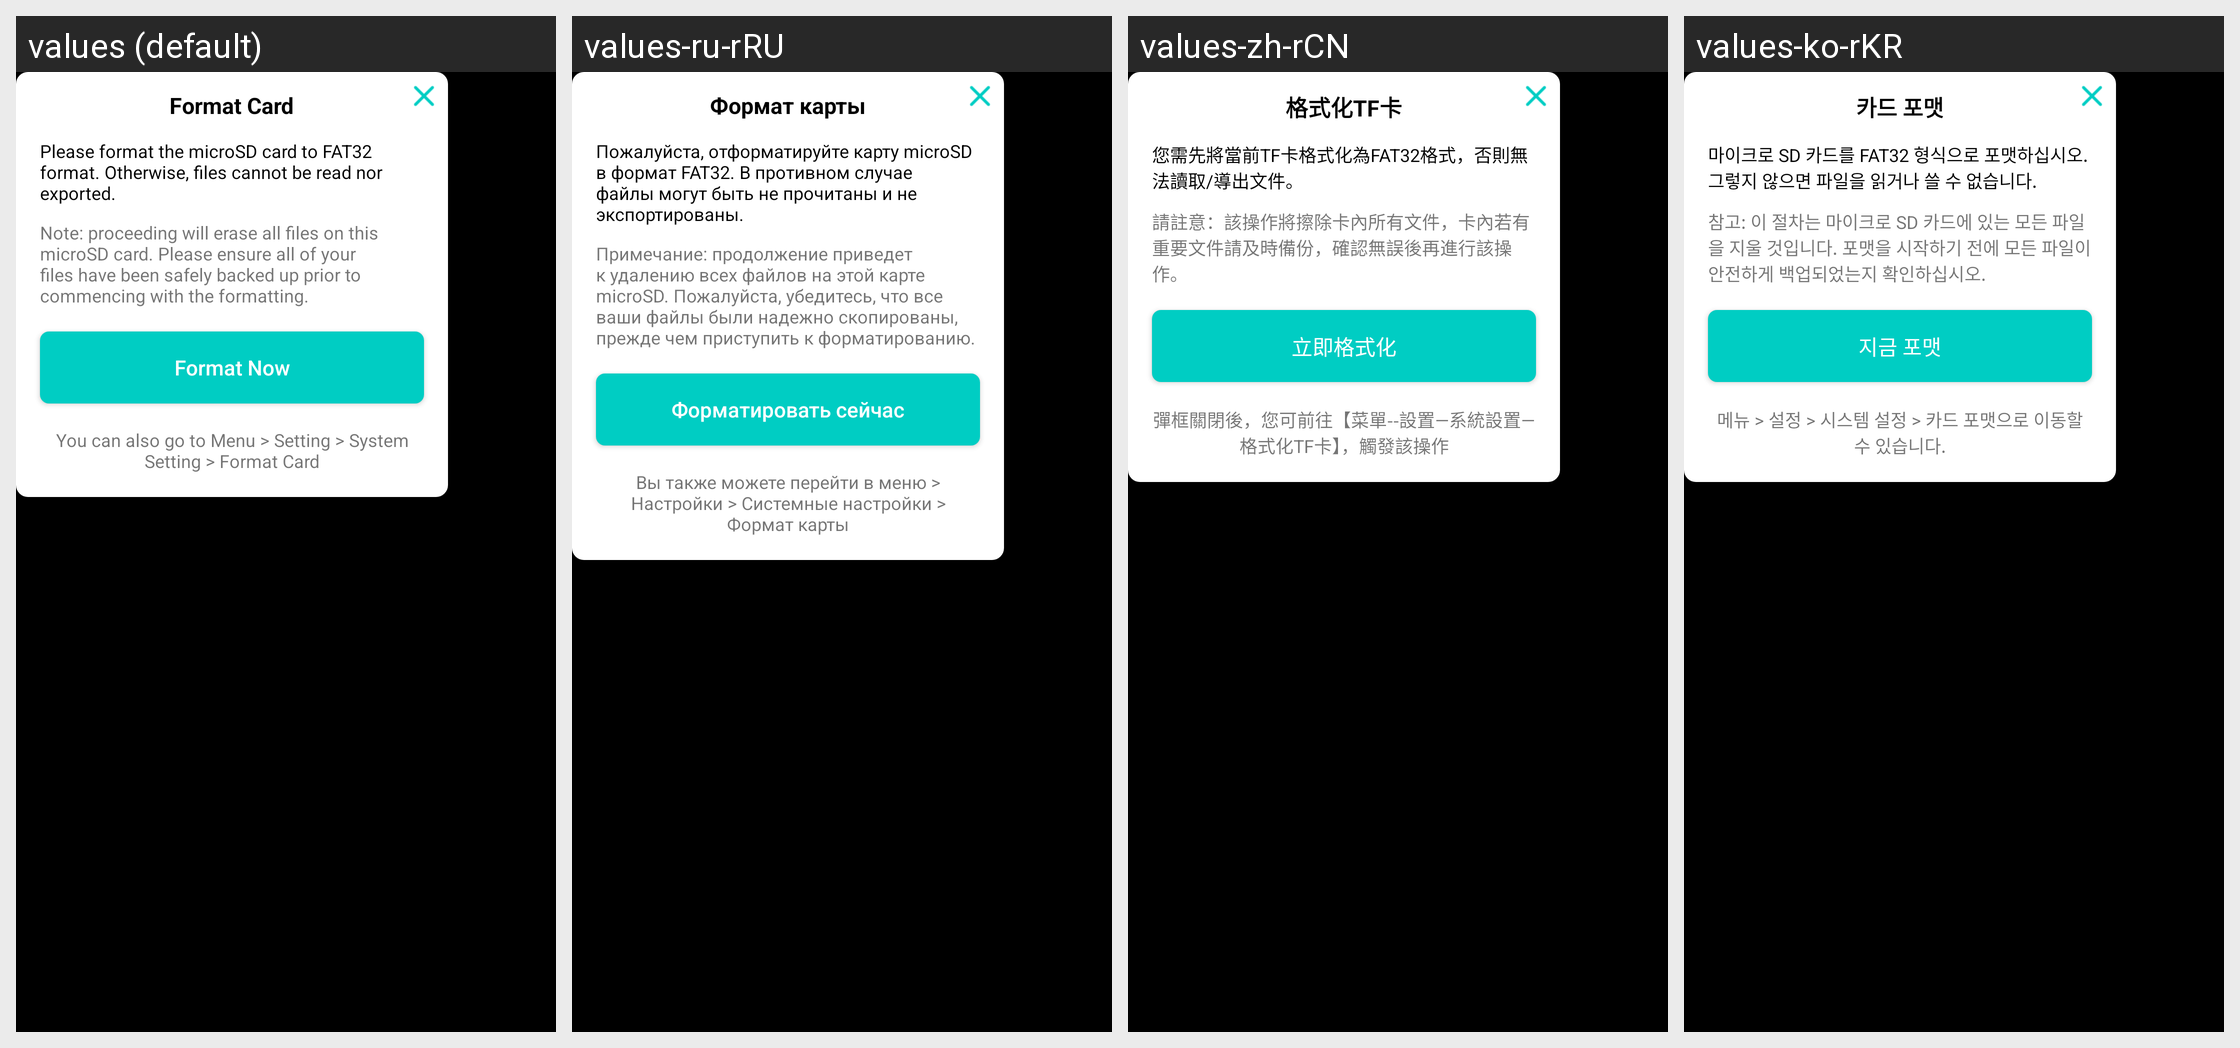

The Android screen above is rendered under several locales of the same app. Produce the string resources it draws, with the default and per-locale values.
Android screen res/layout/format_sdcard_hint_modal.xml rendered under 4 locales, left to right: values (default), values-ru-rRU, values-zh-rCN, values-ko-rKR. Device: Nexus 5 (rendered at 1080×1920; each locale shown at half size, 540×960, under a caption strip naming it); theme AppTheme.NoActionBar.
Other locales in the repository, not shown: values-de-rDE, values-es-rES.
Strings drawn on this screen, with the default value and each locale's value (text and hints the layout hard-codes, and strings that could not be matched under every locale, appear in the picture but are not listed):

format_sdcard_title
  values: Format Card
  values-ru-rRU: Формат карты
  values-zh-rCN: 格式化TF卡
  values-ko-rKR: 카드 포맷

format_now
  values: Format Now
  values-ru-rRU: Форматировать сейчас
  values-zh-rCN: 立即格式化
  values-ko-rKR: 지금 포맷
